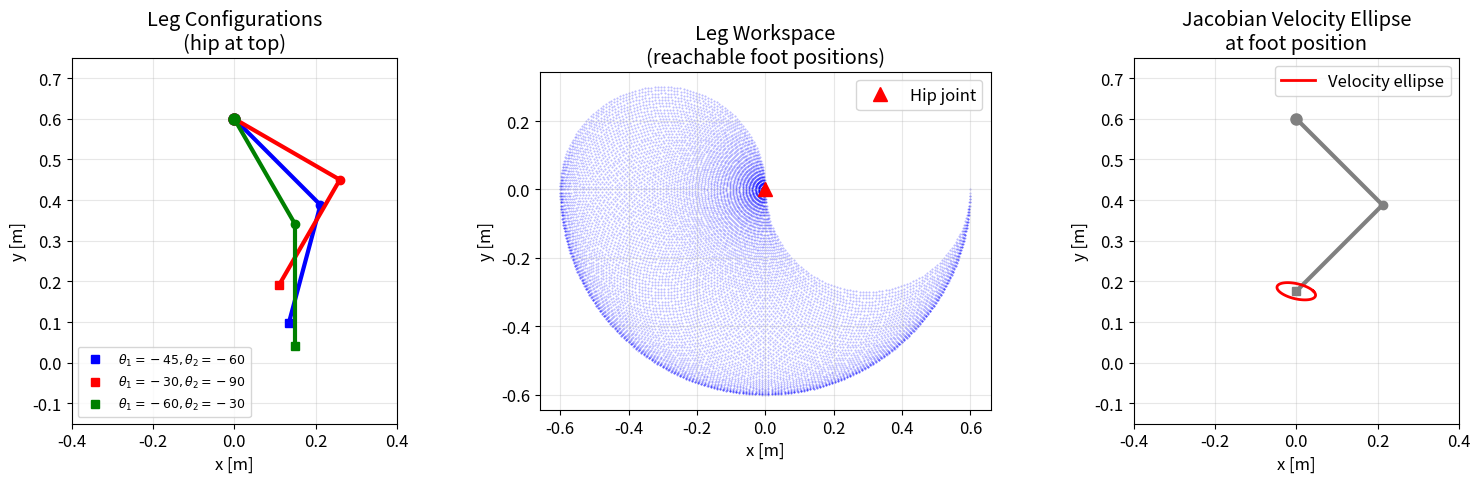
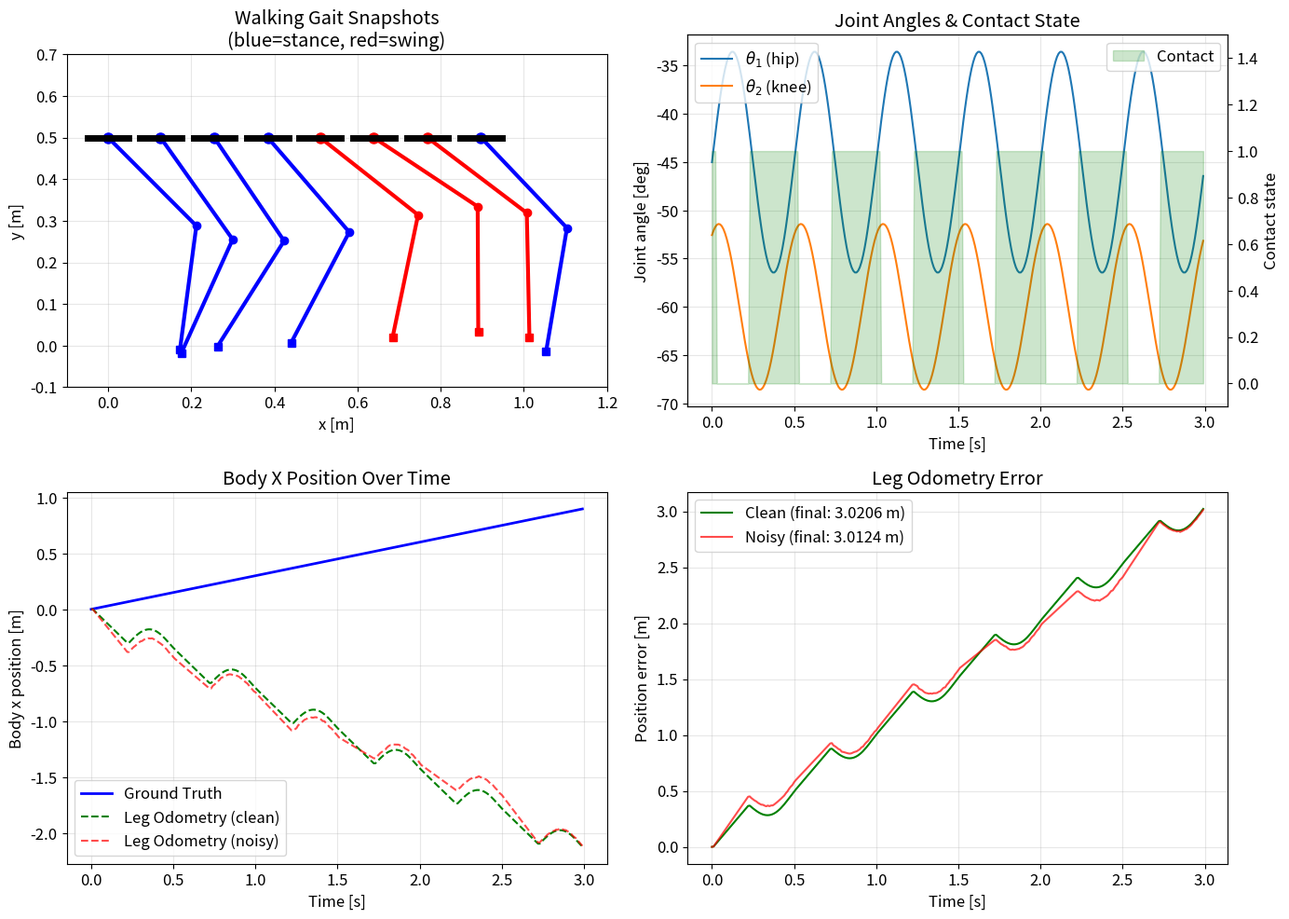
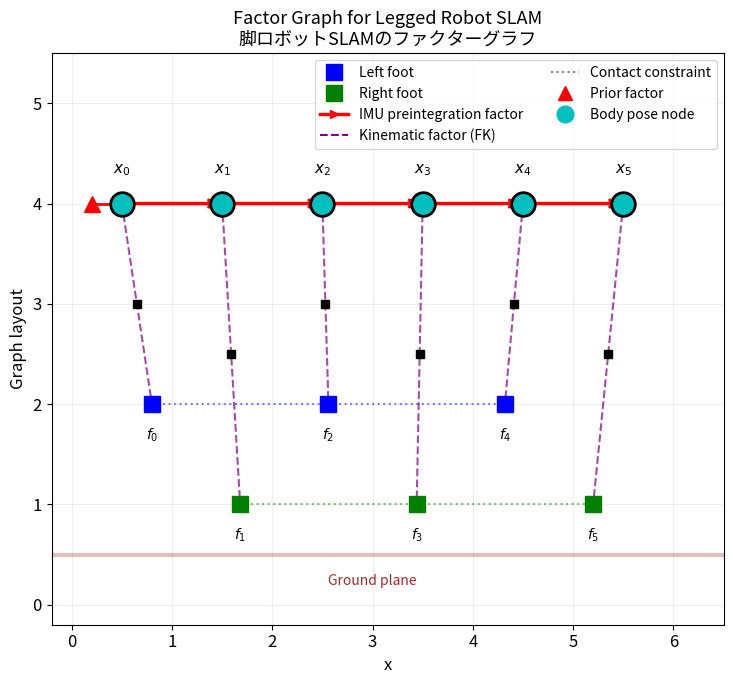

Recreate these plots in Python, in order.
import numpy as np
import matplotlib.pyplot as plt
from matplotlib.patches import Circle, FancyArrowPatch
from matplotlib.collections import LineCollection

np.random.seed(42)
plt.rcParams['figure.figsize'] = (10, 6)
plt.rcParams['font.size'] = 12

class PlanarLeg2Link:
    """2-link planar leg model."""

    def __init__(self, l1=0.3, l2=0.3):
        self.l1 = l1  # Upper leg length [m]
        self.l2 = l2  # Lower leg length [m]

    def forward_kinematics(self, theta1, theta2):
        """Compute foot position in body frame (hip at origin)."""
        x_knee = self.l1 * np.cos(theta1)
        y_knee = self.l1 * np.sin(theta1)
        x_foot = x_knee + self.l2 * np.cos(theta1 + theta2)
        y_foot = y_knee + self.l2 * np.sin(theta1 + theta2)
        return np.array([x_foot, y_foot]), np.array([x_knee, y_knee])

    def jacobian(self, theta1, theta2):
        """Compute the Jacobian matrix."""
        s1 = np.sin(theta1)
        c1 = np.cos(theta1)
        s12 = np.sin(theta1 + theta2)
        c12 = np.cos(theta1 + theta2)
        J = np.array([
            [-self.l1 * s1 - self.l2 * s12, -self.l2 * s12],
            [self.l1 * c1 + self.l2 * c12, self.l2 * c12]
        ])
        return J

    def draw(self, ax, body_pos, theta1, theta2, color='blue', label=None):
        """Draw the leg configuration."""
        foot, knee = self.forward_kinematics(theta1, theta2)
        hip = body_pos
        knee_world = hip + knee
        foot_world = hip + foot

        # Draw links
        ax.plot([hip[0], knee_world[0]], [hip[1], knee_world[1]],
                color=color, linewidth=3, solid_capstyle='round')
        ax.plot([knee_world[0], foot_world[0]], [knee_world[1], foot_world[1]],
                color=color, linewidth=3, solid_capstyle='round')
        # Draw joints
        ax.plot(*hip, 'o', color=color, markersize=8)
        ax.plot(*knee_world, 'o', color=color, markersize=6)
        ax.plot(*foot_world, 's', color=color, markersize=6, label=label)

        return foot_world

# Demonstrate forward kinematics
leg = PlanarLeg2Link(l1=0.3, l2=0.3)

fig, axes = plt.subplots(1, 3, figsize=(16, 5))

# Plot 1: Various leg configurations
ax = axes[0]
configs = [
    (-np.pi/4, -np.pi/3, 'blue', '$\\theta_1=-45, \\theta_2=-60$'),
    (-np.pi/6, -np.pi/2, 'red', '$\\theta_1=-30, \\theta_2=-90$'),
    (-np.pi/3, -np.pi/6, 'green', '$\\theta_1=-60, \\theta_2=-30$'),
]
for theta1, theta2, color, label in configs:
    leg.draw(ax, np.array([0, 0.6]), theta1, theta2, color=color, label=label)
ax.set_xlim(-0.4, 0.4)
ax.set_ylim(-0.15, 0.75)
ax.set_aspect('equal')
ax.grid(True, alpha=0.3)
ax.legend(fontsize=9)
ax.set_title('Leg Configurations\n(hip at top)')
ax.set_xlabel('x [m]')
ax.set_ylabel('y [m]')

# Plot 2: Workspace (reachable area)
ax = axes[1]
theta1_range = np.linspace(-np.pi, 0, 100)
theta2_range = np.linspace(-np.pi, 0, 100)
workspace_x = []
workspace_y = []
for t1 in theta1_range:
    for t2 in theta2_range:
        foot, _ = leg.forward_kinematics(t1, t2)
        workspace_x.append(foot[0])
        workspace_y.append(foot[1])
ax.scatter(workspace_x, workspace_y, s=0.2, alpha=0.3, c='blue')
ax.plot(0, 0, 'r^', markersize=10, label='Hip joint')
ax.set_aspect('equal')
ax.grid(True, alpha=0.3)
ax.legend()
ax.set_title('Leg Workspace\n(reachable foot positions)')
ax.set_xlabel('x [m]')
ax.set_ylabel('y [m]')

# Plot 3: Jacobian - velocity mapping
ax = axes[2]
theta1, theta2 = -np.pi/4, -np.pi/2
foot, knee = leg.forward_kinematics(theta1, theta2)
J = leg.jacobian(theta1, theta2)

# Draw leg
body = np.array([0, 0.6])
leg.draw(ax, body, theta1, theta2, color='gray')

# Draw velocity ellipse at foot
angles_ell = np.linspace(0, 2*np.pi, 100)
unit_circle = np.column_stack([np.cos(angles_ell), np.sin(angles_ell)])
# Scale for visibility
scale = 0.1
ellipse_pts = (J @ unit_circle.T * scale).T
foot_world = body + foot
ax.plot(foot_world[0] + ellipse_pts[:, 0], foot_world[1] + ellipse_pts[:, 1],
        'r-', linewidth=2, label='Velocity ellipse')
ax.set_xlim(-0.4, 0.4)
ax.set_ylim(-0.15, 0.75)
ax.set_aspect('equal')
ax.grid(True, alpha=0.3)
ax.legend()
ax.set_title('Jacobian Velocity Ellipse\nat foot position')
ax.set_xlabel('x [m]')
ax.set_ylabel('y [m]')

plt.tight_layout()
plt.show()

def simulate_walking(leg, n_steps=200, dt=0.01, stride_length=0.15, body_height=0.5):
    """
    Simulate planar walking with a 2-link leg.
    Simplified model: body moves forward, leg swings in a gait pattern.
    """
    t_array = np.arange(n_steps) * dt
    gait_period = 0.5  # seconds per step

    # Ground truth body position
    body_speed = stride_length / gait_period  # m/s
    body_x_true = body_speed * t_array
    body_y_true = body_height * np.ones(n_steps)

    # Joint angles (sinusoidal gait pattern)
    phase = 2 * np.pi * t_array / gait_period
    theta1 = -np.pi/4 + 0.2 * np.sin(phase)
    theta2 = -np.pi/3 + 0.15 * np.sin(phase + np.pi/3)

    # Contact state: foot is on ground during stance phase
    contact = np.sin(phase) < 0.3  # roughly 60% stance phase

    # Add joint angle noise (encoder noise)
    joint_noise = 0.005  # rad
    theta1_noisy = theta1 + np.random.normal(0, joint_noise, n_steps)
    theta2_noisy = theta2 + np.random.normal(0, joint_noise, n_steps)

    return (t_array, body_x_true, body_y_true, theta1, theta2,
            theta1_noisy, theta2_noisy, contact)

def leg_odometry(leg, body_x_true, body_y_true, theta1, theta2, contact):
    """
    Estimate body trajectory using leg odometry.
    During contact: body_pos = foot_world - FK(theta)
    """
    n = len(theta1)
    body_x_est = np.zeros(n)
    body_y_est = np.zeros(n)

    # Initialize with true first position
    body_x_est[0] = body_x_true[0]
    body_y_est[0] = body_y_true[0]

    foot_world = None  # World-frame foot position (fixed during contact)

    for i in range(1, n):
        foot_body, _ = leg.forward_kinematics(theta1[i], theta2[i])

        if contact[i]:
            if not contact[i-1] or foot_world is None:
                # New contact: compute foot world position from current estimate
                foot_world = np.array([body_x_est[i-1], body_y_est[i-1]]) + foot_body

            # Contact: estimate body from fixed foot
            body_x_est[i] = foot_world[0] - foot_body[0]
            body_y_est[i] = foot_world[1] - foot_body[1]
        else:
            # Swing phase: use simple forward prediction
            body_x_est[i] = body_x_est[i-1] + (body_x_est[i-1] - body_x_est[max(0,i-2)])
            body_y_est[i] = body_y_est[i-1]

    return body_x_est, body_y_est

# Simulate walking
(t_walk, bx_true, by_true, th1, th2,
 th1_noisy, th2_noisy, contact) = simulate_walking(leg, n_steps=300)

# Compute leg odometry with clean and noisy joints
bx_est_clean, by_est_clean = leg_odometry(leg, bx_true, by_true, th1, th2, contact)
bx_est_noisy, by_est_noisy = leg_odometry(leg, bx_true, by_true, th1_noisy, th2_noisy, contact)

fig, axes = plt.subplots(2, 2, figsize=(14, 10))

# Walking animation snapshots
ax = axes[0, 0]
snapshot_indices = np.linspace(0, len(t_walk)-1, 8, dtype=int)
for idx in snapshot_indices:
    body_pos = np.array([bx_true[idx], by_true[idx]])
    leg.draw(ax, body_pos, th1[idx], th2[idx],
             color='blue' if contact[idx] else 'red')
    # Draw body as rectangle
    ax.plot([body_pos[0]-0.05, body_pos[0]+0.05],
            [body_pos[1], body_pos[1]], 'k-', linewidth=5)
ax.set_xlim(-0.1, 1.2)
ax.set_ylim(-0.1, 0.7)
ax.set_aspect('equal')
ax.grid(True, alpha=0.3)
ax.set_title('Walking Gait Snapshots\n(blue=stance, red=swing)')
ax.set_xlabel('x [m]')
ax.set_ylabel('y [m]')

# Joint angles and contact
ax = axes[0, 1]
ax.plot(t_walk, np.degrees(th1), label='$\\theta_1$ (hip)')
ax.plot(t_walk, np.degrees(th2), label='$\\theta_2$ (knee)')
ax2 = ax.twinx()
ax2.fill_between(t_walk, 0, contact.astype(float), alpha=0.2, color='green', label='Contact')
ax2.set_ylabel('Contact state')
ax2.set_ylim(-0.1, 1.5)
ax.set_xlabel('Time [s]')
ax.set_ylabel('Joint angle [deg]')
ax.set_title('Joint Angles & Contact State')
ax.legend(loc='upper left')
ax2.legend(loc='upper right')
ax.grid(True, alpha=0.3)

# Body trajectory comparison
ax = axes[1, 0]
ax.plot(t_walk, bx_true, 'b-', linewidth=2, label='Ground Truth')
ax.plot(t_walk, bx_est_clean, 'g--', label='Leg Odometry (clean)')
ax.plot(t_walk, bx_est_noisy, 'r--', alpha=0.7, label='Leg Odometry (noisy)')
ax.set_xlabel('Time [s]')
ax.set_ylabel('Body x position [m]')
ax.set_title('Body X Position Over Time')
ax.legend()
ax.grid(True, alpha=0.3)

# Position error
ax = axes[1, 1]
error_clean = np.abs(bx_est_clean - bx_true)
error_noisy = np.abs(bx_est_noisy - bx_true)
ax.plot(t_walk, error_clean, 'g-', label=f'Clean (final: {error_clean[-1]:.4f} m)')
ax.plot(t_walk, error_noisy, 'r-', alpha=0.7, label=f'Noisy (final: {error_noisy[-1]:.4f} m)')
ax.set_xlabel('Time [s]')
ax.set_ylabel('Position error [m]')
ax.set_title('Leg Odometry Error')
ax.legend()
ax.grid(True, alpha=0.3)

plt.tight_layout()
plt.show()

# Factor graph visualization for legged robot SLAM
fig, ax = plt.subplots(1, 1, figsize=(14, 7))

n_keyframes = 6
kf_x = np.linspace(0.5, 5.5, n_keyframes)
kf_y = np.ones(n_keyframes) * 4.0

# Foot contact positions (alternating feet)
foot_x = np.linspace(0.8, 5.2, n_keyframes)
foot_y_left = np.ones(n_keyframes) * 2.0
foot_y_right = np.ones(n_keyframes) * 1.0

# Draw body pose nodes
for i in range(n_keyframes):
    ax.plot(kf_x[i], kf_y[i], 'ko', markersize=18, zorder=5)
    ax.plot(kf_x[i], kf_y[i], 'co', markersize=14, zorder=6)
    ax.text(kf_x[i], kf_y[i] + 0.3, f'$x_{i}$', ha='center', fontsize=11)

# Draw IMU factors (between body poses)
for i in range(n_keyframes - 1):
    ax.annotate('', xy=(kf_x[i+1], kf_y[i+1]), xytext=(kf_x[i], kf_y[i]),
                arrowprops=dict(arrowstyle='->', color='red', lw=2.5))

# Draw foot position nodes and kinematic factors
for i in range(n_keyframes):
    if i % 2 == 0:  # Left foot contact
        fy = foot_y_left[i]
        fc = 'blue'
        label = 'Left foot' if i == 0 else None
    else:
        fy = foot_y_right[i]
        fc = 'green'
        label = 'Right foot' if i == 1 else None

    # Foot node
    ax.plot(foot_x[i], fy, 's', color=fc, markersize=12, zorder=5, label=label)
    ax.text(foot_x[i], fy - 0.35, f'$f_{i}$', ha='center', fontsize=10)

    # Kinematic factor (body -> foot)
    ax.plot([kf_x[i], foot_x[i]], [kf_y[i], fy], '--', color='purple',
            linewidth=1.5, alpha=0.7)
    # Factor node (small square)
    mid_x = (kf_x[i] + foot_x[i]) / 2
    mid_y = (kf_y[i] + fy) / 2
    ax.plot(mid_x, mid_y, 'ks', markersize=6, zorder=5)

# Draw contact constraints (between consecutive foot positions of same foot)
for i in range(0, n_keyframes - 2, 2):
    ax.plot([foot_x[i], foot_x[i+2]], [foot_y_left[i], foot_y_left[i+2]],
            ':', color='blue', linewidth=1.5, alpha=0.5)
for i in range(1, n_keyframes - 2, 2):
    ax.plot([foot_x[i], foot_x[i+2]], [foot_y_right[i], foot_y_right[i+2]],
            ':', color='green', linewidth=1.5, alpha=0.5)

# Prior factor
ax.plot(kf_x[0] - 0.3, kf_y[0], 'r^', markersize=12, zorder=5)
ax.plot([kf_x[0] - 0.3, kf_x[0]], [kf_y[0], kf_y[0]], 'r-', linewidth=2)

# Ground line
ax.axhline(y=0.5, color='brown', linewidth=3, alpha=0.3)
ax.text(3, 0.2, 'Ground plane', ha='center', fontsize=10, color='brown')

# Legend
ax.plot([], [], 'r->', linewidth=2.5, label='IMU preintegration factor')
ax.plot([], [], '--', color='purple', linewidth=1.5, label='Kinematic factor (FK)')
ax.plot([], [], ':', color='gray', linewidth=1.5, label='Contact constraint')
ax.plot([], [], 'r^', markersize=10, label='Prior factor')
ax.plot([], [], 'co', markersize=12, label='Body pose node')

ax.set_xlim(-0.2, 6.5)
ax.set_ylim(-0.2, 5.5)
ax.set_aspect('equal')
ax.legend(loc='upper right', fontsize=10, ncol=2)
ax.set_title('Factor Graph for Legged Robot SLAM\n脚ロボットSLAMのファクターグラフ', fontsize=13)
ax.grid(True, alpha=0.2)
ax.set_xlabel('x')
ax.set_ylabel('Graph layout')

plt.tight_layout()
plt.show()
